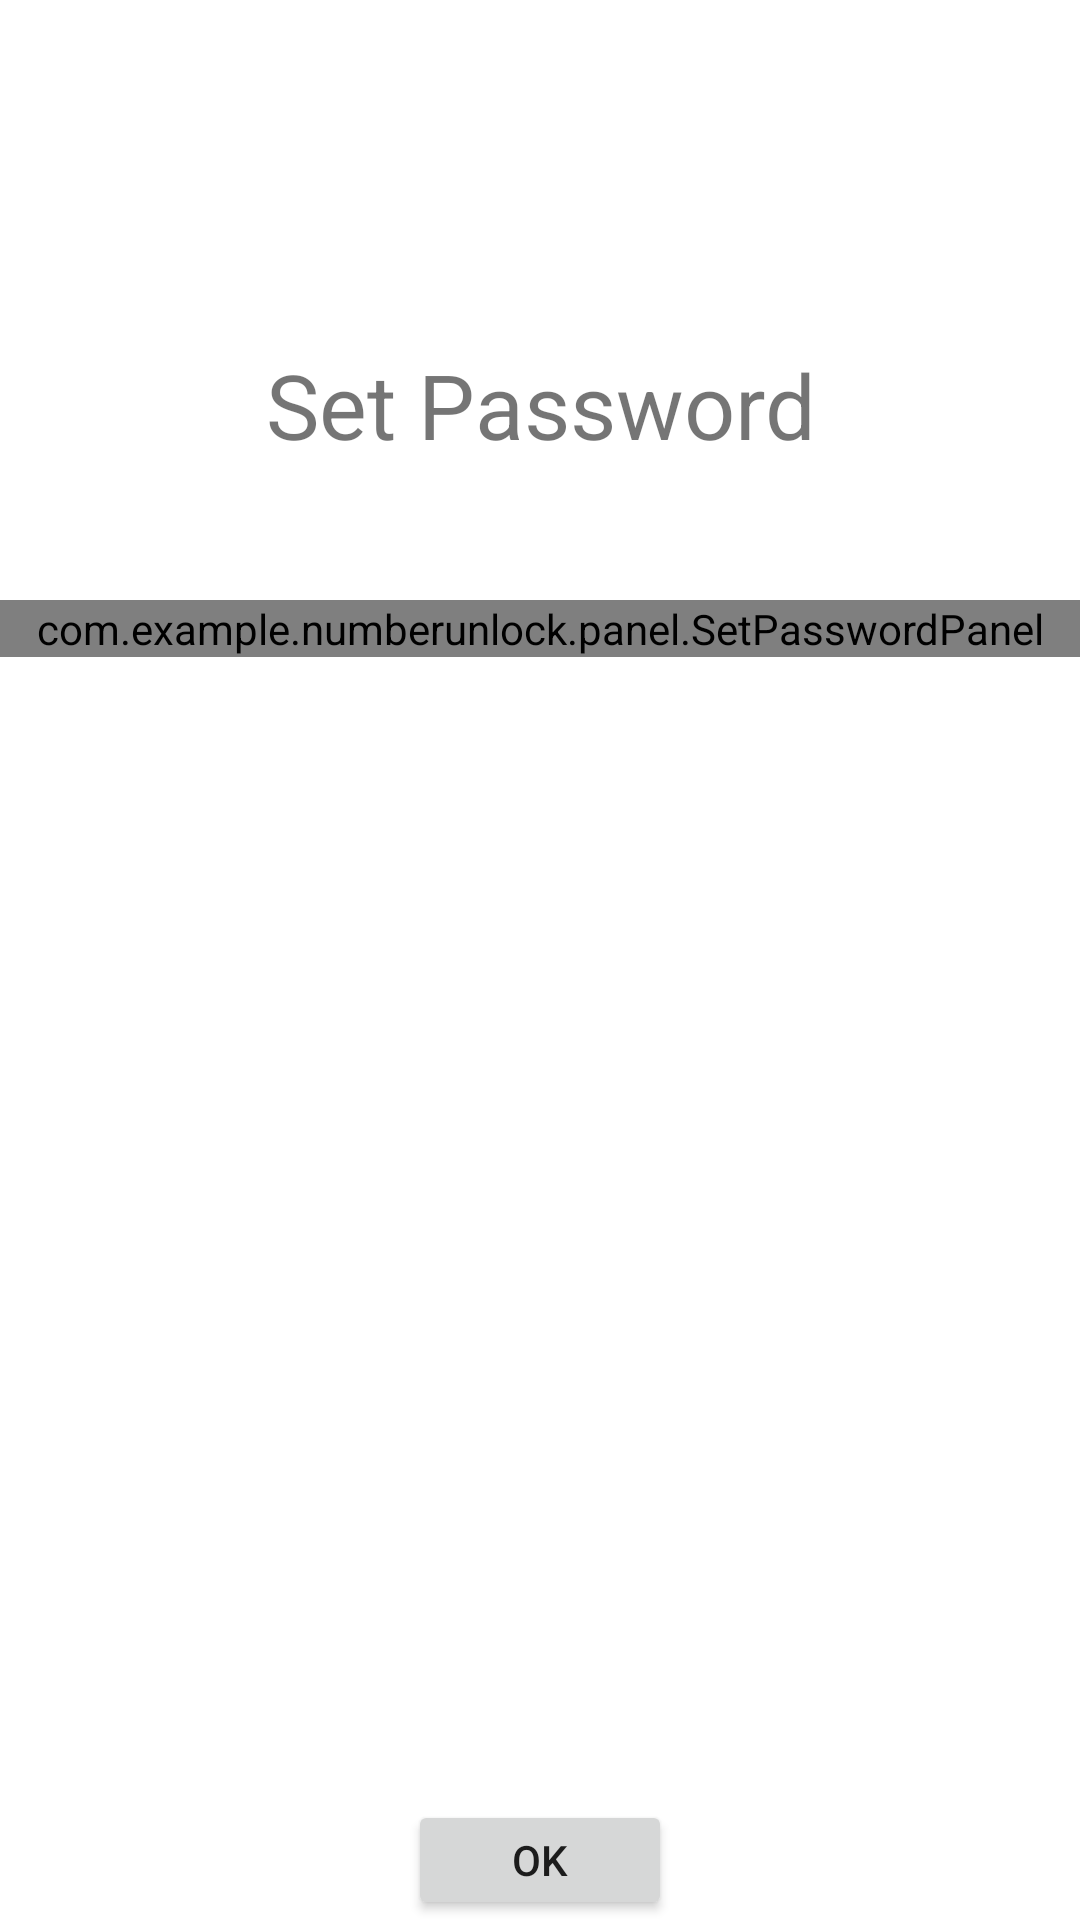

Write the Android layout XML for this screen, with the resource values it uses.
<!-- AndroidManifest.xml: application theme Theme.NumberUnlock -->
<!-- res/layout/activity_launch.xml -->
<?xml version="1.0" encoding="utf-8"?>
<RelativeLayout xmlns:android="http://schemas.android.com/apk/res/android"
    xmlns:app="http://schemas.android.com/apk/res-auto"
    xmlns:tools="http://schemas.android.com/tools"
    android:layout_width="match_parent"
    android:layout_height="match_parent"
    tools:context=".activity.LaunchActivity">

    <com.example.numberunlock.panel.SetPasswordPanel
        android:id="@+id/set_password"
        android:layout_width="match_parent"
        android:layout_height="wrap_content"
        android:layout_marginTop="200dp">
    </com.example.numberunlock.panel.SetPasswordPanel>

    <TextView
        android:id="@+id/textView2"
        android:layout_width="200dp"
        android:layout_height="70dp"
        android:layout_centerHorizontal="true"
        android:layout_marginTop="100dp"
        android:text="@string/set_pwd_title"
        android:gravity="center"
        android:textSize="30sp"/>

    <Button
        android:id="@+id/confirm_button"
        android:layout_width="wrap_content"
        android:layout_height="wrap_content"
        android:layout_marginTop="600dp"
        android:layout_centerHorizontal="true"
        android:text="@string/button_ok" />

    



























</RelativeLayout>
<!-- resources referenced by this layout -->
<resources>
  <string name="button_ok">OK</string>
  <string name="set_pwd_title">Set Password</string>
  <style name="Theme.NumberUnlock" parent="Theme.MaterialComponents.DayNight.DarkActionBar">
          
          <item name="colorPrimary">@color/purple_500</item>
          <item name="colorPrimaryVariant">@color/purple_700</item>
          <item name="colorOnPrimary">@color/white</item>
          
          <item name="colorSecondary">@color/teal_200</item>
          <item name="colorSecondaryVariant">@color/teal_700</item>
          <item name="colorOnSecondary">@color/black</item>
          
          <item name="android:statusBarColor" tools:targetApi="l">?attr/colorPrimaryVariant</item>
          
      </style>
  <!-- not gathered from this repository: default colours our renderer supplied (Android Studio template values) -->
  <color name="purple_500">#FF6200EE</color>
  <color name="purple_700">#FF3700B3</color>
  <color name="teal_200">#FF03DAC5</color>
  <color name="teal_700">#FF018786</color>
  <color name="black">#FF000000</color>
  <color name="white">#FFFFFFFF</color>
</resources>
